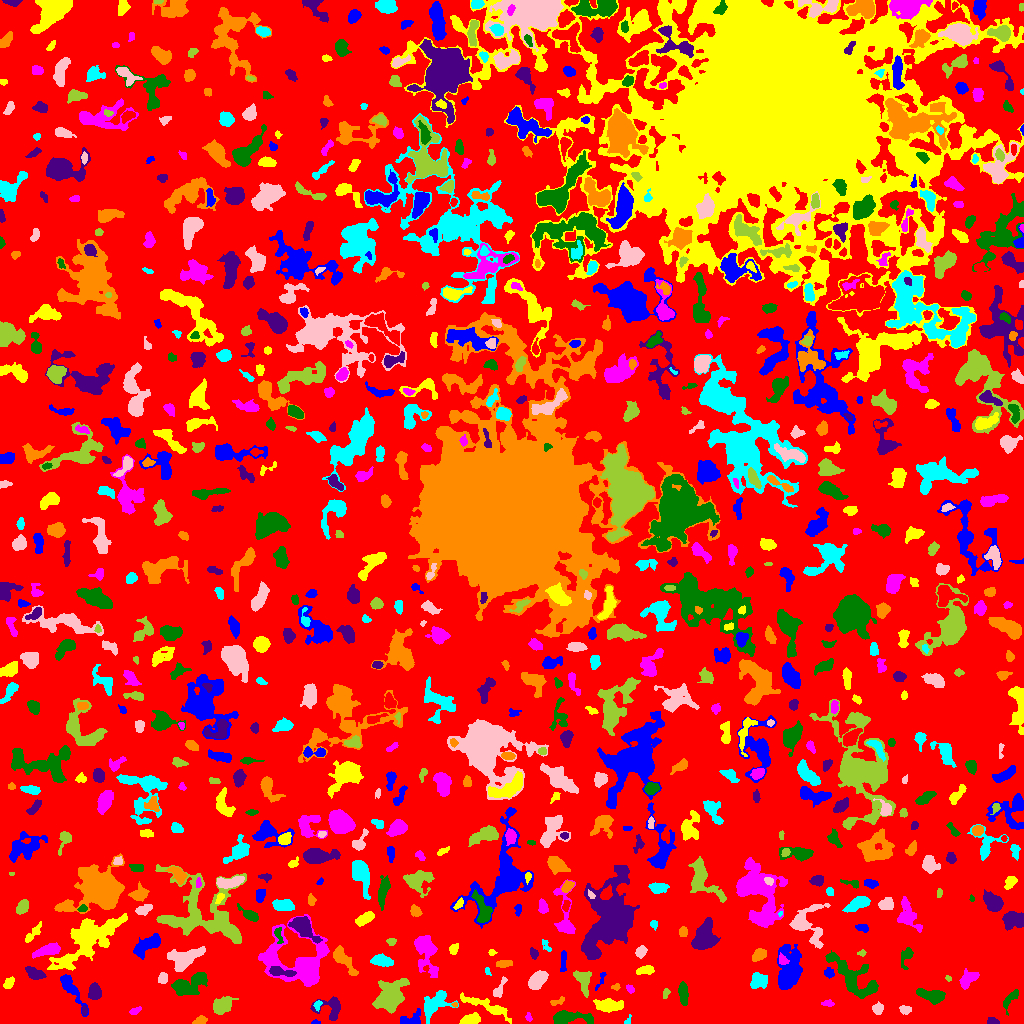

The table this chart was drawn from, first rows:
ID, X, Y, A, B, theta, total_flux, mu_max, mu_median, mu_mean, R_fwhm, R_e, R10, R90, x_start, x_end, y_start, y_end, area, greylevel
0, 501.7, 485.4, 306.2, 278.3, -0.5852, 1214987, 13.0, 1.0, 1.742, 26.61, 220.7, 83.73, 357.2, 0, 1023, 0, 1023, 697316, 1.742
1, 315.1, 1.0, 2.021, 0.9669, 0.02026, 47.0, 3.0, 1.0, 1.306, 2.257, 1.693, 0.5642, 2.646, 311, 320, 0, 4, 36, 6.306
2, 469.5, 3.431, 4.82, 2.298, 0.2701, 696.0, 9.0, 4.0, 3.762, 4.652, 4.068, 1.493, 6.333, 459, 480, 0, 11, 185, 7.762
3, 528.6, 6.153, 2.323, 1.635, -1.242, 118.0, 4.0, 2.0, 2.314, 3.742, 2.394, 0.7979, 3.568, 525, 532, 2, 11, 51, 5.314
4, 568.2, 6.076, 10.34, 2.813, -0.03124, 1293, 9.0, 3.0, 3.385, 5.754, 5.352, 2.111, 9.009, 553, 593, 0, 13, 382, 7.385
5, 992.8, 1.794, 2.936, 1.575, -0.1245, 228.0, 7.0, 3.0, 3.0, 2.877, 2.523, 0.9772, 4.068, 987, 999, 0, 6, 76, 7.0
6, 200, 2.464, 2.991, 1.76, 0.326, 334.0, 8.0, 3.0, 3.408, 3.656, 2.764, 1.128, 4.478, 192, 207, 0, 8, 98, 7.408
7, 627.4, 2.375, 2.755, 1.373, 0.9972, 80.0, 4.0, 2.0, 1.778, 2.706, 2.034, 0.5642, 3.338, 624, 631, 0, 9, 45, 6.778
8, 877.6, 14.65, 2.473, 2.267, 0.3611, 400.0, 11.0, 3.0, 3.509, 2.764, 2.932, 0.9772, 4.886, 872, 883, 9, 22, 114, 7.509
9, 390.5, 26.89, 8.366, 5.599, 0.9301, 3958, 16.0, 4.0, 5.284, 7.421, 7.674, 2.877, 13.22, 372, 409, 10, 45, 749, 8.284
10, 38.2, 13.86, 7.493, 2.865, -0.284, 600.0, 6.0, 2.0, 2.41, 5.917, 4.82, 1.871, 7.464, 26, 51, 4, 20, 249, 6.41
11, 410.1, 3.23, 6.137, 3.177, 0.239, 331.0, 5.0, 1.0, 1.697, 3.742, 3.989, 1.596, 6.699, 400, 420, 0, 15, 195, 6.697
12, 487.1, 16.98, 14.94, 2.561, -0.383, 840.0, 5.0, 2.0, 2.09, 6.05, 5.997, 2.257, 9.756, 460, 511, 0, 31, 402, 6.09
13, 135, 12.6, 3.317, 1.553, 0.4197, 204.0, 5.0, 3.0, 2.72, 3.613, 2.877, 1.128, 4.37, 129, 141, 9, 17, 75, 5.72
14, 1010, 24.84, 6.478, 2.245, 0.937, 314.0, 4.0, 2.0, 1.915, 5.642, 4.029, 1.493, 6.383, 1003, 1018, 8, 34, 164, 5.915
15, 84.12, 13.12, 2.475, 1.247, -1.57, 95.0, 4.0, 2.0, 1.759, 3.192, 2.257, 0.7979, 3.478, 82, 87, 8, 18, 54, 7.759
16, 454.8, 18.82, 1.224, 1.157, 0.5088, 44.0, 4.0, 1.0, 1.571, 1.954, 1.382, 0.5642, 2.459, 451, 457, 16, 21, 28, 8.571
17, 317.7, 18.6, 2.576, 1.702, 1.309, 139.0, 5.0, 2.0, 2.138, 2.326, 2.459, 0.7979, 3.989, 313, 322, 12, 23, 65, 8.138
18, 905.1, 14.04, 2.925, 1.792, -0.06098, 235.0, 6.0, 2.0, 2.474, 3.742, 2.877, 1.128, 4.549, 899, 911, 9, 18, 95, 6.474
19, 222.6, 18.76, 4.837, 3.132, 0.51, 850.0, 8.0, 2.0, 2.852, 5.781, 4.72, 1.871, 7.777, 213, 238, 9, 27, 298, 6.852
20, 283.6, 10.69, 8.492, 5.039, 0.4045, 1727, 9.0, 3.0, 3.38, 6.933, 6.794, 2.585, 10.73, 264, 300, 0, 28, 511, 7.38
21, 70.4, 35.55, 10.76, 2.664, -0.9805, 1102, 7.0, 3.0, 3.412, 6.84, 5.726, 2.257, 8.903, 60, 88, 7, 49, 323, 6.412
22, 609.4, 18.42, 7.008, 2.503, -0.03564, 951.0, 8.0, 3.0, 3.009, 6.358, 5.171, 2.034, 8.176, 593, 623, 11, 25, 316, 7.009
23, 828, 19.95, 3.014, 1.349, 0.003204, 174.0, 6.0, 2.0, 2.384, 3.29, 2.523, 0.9772, 3.989, 821, 834, 17, 24, 73, 6.384
24, 932.7, 27.75, 6.443, 2.779, -0.1927, 1222, 12.0, 3.0, 4.02, 5.015, 4.687, 1.784, 7.919, 916, 945, 19, 35, 304, 8.02
25, 330.6, 15.81, 7.418, 5.803, -0.139, 1037, 8.0, 3.0, 3.356, 6.18, 5.809, 2.185, 8.974, 310, 340, 3, 27, 309, 6.356
26, 557.3, 22.05, 4.202, 1.653, 0.2967, 184.0, 4.0, 2.0, 2.217, 4.652, 2.985, 1.128, 4.549, 550, 564, 18, 27, 83, 5.217
27, 434.3, 19.33, 8.859, 5.213, 0.7422, 1676, 8.0, 4.0, 3.749, 8.463, 6.794, 2.646, 10.54, 424, 458, 0, 33, 447, 6.749
28, 499.4, 34.81, 6.377, 1.926, 1.101, 280.0, 5.0, 2.0, 2.0, 3.742, 3.613, 1.382, 5.89, 493, 507, 26, 47, 140, 6.0
29, 665.5, 30.16, 2.422, 1.151, 1.272, 64.0, 3.0, 1.0, 1.032, 2.459, 2.034, 0.7979, 3.241, 663, 670, 25, 35, 62, 6.032
30, 357.5, 29.38, 2.058, 1.982, 0.1398, 212.0, 6.0, 3.0, 2.789, 3.613, 2.585, 0.9772, 3.989, 353, 362, 25, 34, 76, 7.789
31, 601.3, 44.94, 5.513, 1.386, 1.144, 133.0, 6.0, 1.0, 1.705, 2.034, 2.523, 0.7979, 4.406, 595, 606, 33, 51, 78, 6.705
32, 9.479, 41.39, 3.124, 1.855, 0.8651, 211.0, 5.0, 2.0, 1.972, 3.192, 2.932, 1.128, 4.886, 3, 14, 35, 47, 107, 5.972
33, 629.7, 34.58, 2.231, 1.493, -0.8272, 114.0, 4.0, 2.0, 1.839, 3.29, 2.257, 0.7979, 3.7, 626, 634, 30, 39, 62, 5.839
34, 683.3, 30.43, 5.499, 1.954, -1.476, 566.0, 7.0, 3.0, 2.859, 4.853, 4.146, 1.596, 6.482, 678, 688, 18, 42, 198, 7.859
35, 94.62, 31.07, 3.845, 2.712, -1.543, 725.0, 10.0, 4.0, 3.756, 4.754, 4.068, 1.493, 6.482, 88, 101, 24, 41, 193, 7.756
36, 616.0, 36.36, 2.039, 1.615, 0.1254, 104.0, 4.0, 2.0, 2.039, 3.192, 2.111, 0.7979, 3.523, 611, 620, 33, 40, 51, 6.039
37, 758.4, 43.06, 4.29, 3.775, 0.1137, 463.0, 4.0, 2.0, 1.945, 6.864, 4.754, 1.871, 7.506, 750, 767, 35, 51, 238, 5.945
38, 162.7, 45.27, 2.759, 2.14, 1.492, 273.0, 5.0, 3.0, 2.703, 4.146, 3.141, 1.262, 4.787, 158, 167, 40, 51, 101, 7.703
39, 948.6, 45.02, 1.514, 1.239, -0.3564, 51.0, 3.0, 2.0, 1.457, 2.523, 1.871, 0.5642, 2.646, 945, 951, 42, 48, 35, 8.457
40, 715.4, 31.17, 11.72, 6.45, 1.225, 4673, 15.0, 4.0, 4.914, 7.421, 8.974, 3.338, 14.82, 695, 734, 11, 58, 951, 7.914
41, 828.6, 50.62, 2.478, 2.124, -0.3961, 402.0, 10.0, 4.0, 4.418, 3.568, 2.877, 1.128, 4.618, 824, 834, 45, 56, 91, 8.418
42, 646, 53.36, 4.114, 1.99, 0.1087, 567.0, 10.0, 3.0, 3.993, 4.068, 3.478, 1.382, 5.836, 636, 654, 49, 58, 142, 6.993
43, 968.2, 44.34, 4.346, 2.48, 0.73, 574.0, 8.0, 2.0, 2.453, 4.26, 3.7, 1.493, 6.433, 959, 979, 34, 55, 234, 7.453
44, 190.6, 39.54, 10.1, 4.337, 0.4314, 1965, 10.0, 3.0, 3.743, 7.291, 7.047, 2.585, 11.26, 171, 207, 28, 51, 525, 6.743
45, 279.3, 51.66, 6.581, 1.981, -0.1498, 598.0, 9.0, 3.0, 3.082, 3.568, 3.868, 1.493, 6.58, 269, 296, 47, 57, 194, 13.08
46, 342.8, 64.18, 8.919, 2.823, -0.8923, 1119, 9.0, 3.0, 3.53, 5.171, 5.232, 1.954, 8.722, 333, 358, 48, 78, 317, 7.53
47, 487.2, 52.52, 2.125, 1.241, -1.197, 60.0, 4.0, 1.0, 1.429, 2.185, 1.596, 0.5642, 2.877, 485, 491, 48, 56, 42, 5.429
48, 536.7, 43.13, 5.013, 3.026, 0.8654, 1036, 9.0, 4.0, 3.674, 5.917, 4.983, 1.954, 7.777, 528, 548, 34, 53, 282, 7.674
49, 583.2, 42.7, 7.35, 3.824, -1.264, 687.0, 7.0, 3.0, 2.544, 4.068, 5.232, 1.871, 7.959, 573, 591, 26, 53, 270, 6.544
50, 922.2, 65.24, 10.82, 10.41, -1.434, 2198, 11.0, 3.0, 3.371, 5.528, 7.715, 2.764, 12.69, 893, 935, 43, 84, 652, 6.371
51, 563.2, 62.12, 6.151, 1.39, 1.512, 270.0, 4.0, 2.0, 2.25, 4.951, 3.432, 1.382, 5.352, 560, 566, 52, 73, 120, 6.25
52, 87.4, 84.2, 18.59, 7.298, 0.687, 6466, 15.0, 4.0, 4.285, 7.797, 11.1, 3.909, 18.37, 47, 127, 53, 110, 1509, 8.285
53, 426.2, 71.67, 11.23, 4.922, -1.324, 1999, 7.0, 3.0, 3.447, 9.027, 7.653, 3.038, 12.05, 414, 438, 46, 88, 580, 6.447
54, 905.9, 66.63, 5.741, 2.748, 1.249, 452.0, 5.0, 3.0, 2.79, 5.557, 4.442, 1.693, 6.555, 901, 913, 54, 76, 162, 7.79
55, 35.35, 50.14, 4.639, 2.253, -0.3833, 382.0, 5.0, 2.0, 1.979, 4.184, 3.827, 1.493, 6.433, 25, 46, 44, 57, 193, 5.979
56, 503.6, 59.86, 3.831, 1.756, 0.1139, 257.0, 4.0, 2.0, 2.235, 5.202, 3.385, 1.382, 5.14, 496, 512, 56, 63, 115, 6.235
57, 381.7, 62.85, 5.076, 2.513, -0.1529, 1035, 10.0, 4.0, 4.662, 5.698, 4.514, 1.784, 7.247, 370, 393, 57, 70, 222, 7.662
58, 640.8, 71.71, 2.729, 2.155, 0.9735, 485.0, 11.0, 4.0, 4.181, 3.432, 3.09, 1.128, 4.983, 635, 647, 65, 78, 116, 10.18
59, 861.7, 70.56, 2.03, 1.444, 0.1456, 68.0, 3.0, 1.0, 1.417, 2.523, 2.034, 0.7979, 3.338, 857, 866, 67, 74, 48, 5.417
... 822 more rows
